Run: headless pygame with SDL's dummy video driver; simulated clock (each Clock.tick advances the game by its frame time, no real sleeping); random seed 0; keys injected as events and as key.get_pressed() state; mouse plan: one left click at the window centre at the start of phase 2, then a move to the lower-right quarter at the start of phase 3.
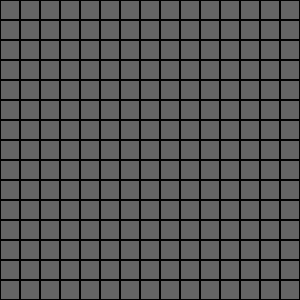
Frame 1 of 4 · flips 1–60 · no input
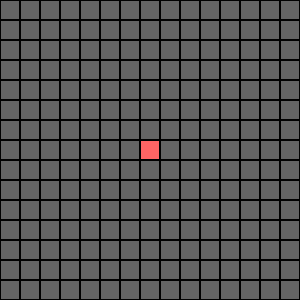
Frame 2 of 4 · flips 61–180 · clicked the window centre · tapped SPACE, RETURN · held RIGHT (→), D
Frame 3 of 4 · flips 181–300 · moved the mouse to the lower-right quarter · held DOWN (↓), S · screen unchanged from frame 2, image omitted
Frame 4 of 4 · flips 301–420 · held LEFT (←), A, UP (↑), W · screen unchanged from frame 3, image omitted

The pygame program that drew these frames:

import pygame

run=True

pygame.init()
pygame.font.init()

WIN_WIDTH = 300
WIN_HEIGHT = 300
window = pygame.display.set_mode((WIN_WIDTH, WIN_HEIGHT))

clock = pygame.time.Clock()
FPS = 60

BG_COLOR = pygame.color.Color('0x505050')

# todo
#  Make path go diagonally until it can't. Then go strait.
#  Move one tile then check where to move next.

class Tile(pygame.sprite.Sprite):
    def __init__(self, pos, size):
        super().__init__()
        self.image = pygame.Surface(size)
        self.rect = self.image.get_rect()
        self.rect.x = pos[0] * size[0]
        self.rect.y = pos[1] * size[1]
        self.pos = pos
        self.color = (100, 100, 100)

    def update(self):
        self.image.fill(self.color)
        pygame.draw.rect(self.image, (0, 0, 0), self.image.get_rect(), 1)

def get_path(start_pos, end_pos):
    next_path = start_pos

    distance_x = end_pos[0] - start_pos[0]
    distance_y = end_pos[1] - start_pos[1]

    if(distance_x>0):
        next_path = (start_pos[0] + 1, start_pos[1])
    elif(distance_x<0):
        next_path = (start_pos[0] - 1, start_pos[1])
    else:
        if (distance_y > 0):
            next_path = (start_pos[0] + distance_x, start_pos[1] + 1)
        if (distance_y < 0):
            next_path = (start_pos[0] + distance_x, start_pos[1] - 1)
    return next_path

tile_lst = []
tile_group = pygame.sprite.Group()
for x in range(0, 15):
    lst = []
    for y in range(0, 15):
        tile = Tile((x, y), (20, 20))
        lst.append(tile)
        tile_group.add(tile)
    tile_lst.append(lst)

path_lst=[]
pre_path_lst = []
start_tile = None
end_tile = None
first_dir = None
second_dir = None
while (run):
    for event in pygame.event.get():
        if event.type == pygame.QUIT:
            run = False
        if event.type == pygame.MOUSEBUTTONUP:
            if event.button == 1:
                if start_tile is not None:
                    start_tile.color = (100, 100, 100)
                tile_lst[pygame.mouse.get_pos()[0] // 20][pygame.mouse.get_pos()[1] // 20].color = (255, 100, 100)
                start_tile = tile_lst[pygame.mouse.get_pos()[0] // 20][pygame.mouse.get_pos()[1] // 20]
            if event.button == 3:
                if end_tile is not None:
                    end_tile.color = (100, 100, 100)
                tile_lst[pygame.mouse.get_pos()[0] // 20][pygame.mouse.get_pos()[1] // 20].color = (100, 100, 255)
                end_tile = tile_lst[pygame.mouse.get_pos()[0] // 20][pygame.mouse.get_pos()[1] // 20]
            if start_tile is not None and end_tile is not None:
                for tile in path_lst:
                    print('test')
                    tile_lst[tile[0]][tile[1]].color = (100,100,100)
                    print(tile_lst[tile[0]][tile[1]].color)
                path_lst = []

                next_start = start_tile.pos
                print(start_tile.pos)
                print(end_tile.pos)
                print(path_lst)
                print(len(path_lst))
                print()
                #get_path(first_dir, second_dir, start_tile.pos, end_tile.pos)
                while next_start != end_tile.pos:
                    path = get_path(next_start, end_tile.pos)
                    path_lst.append(path)
                    next_start = path_lst[-1]
                for tile in path_lst:
                    tile_lst[tile[0]][tile[1]].color = (150, 150, 150)

    tile_group.update()

    #_____Draw_____
    window.fill(BG_COLOR)

    tile_group.draw(window)

    pygame.display.flip()
    clock.tick(FPS)
